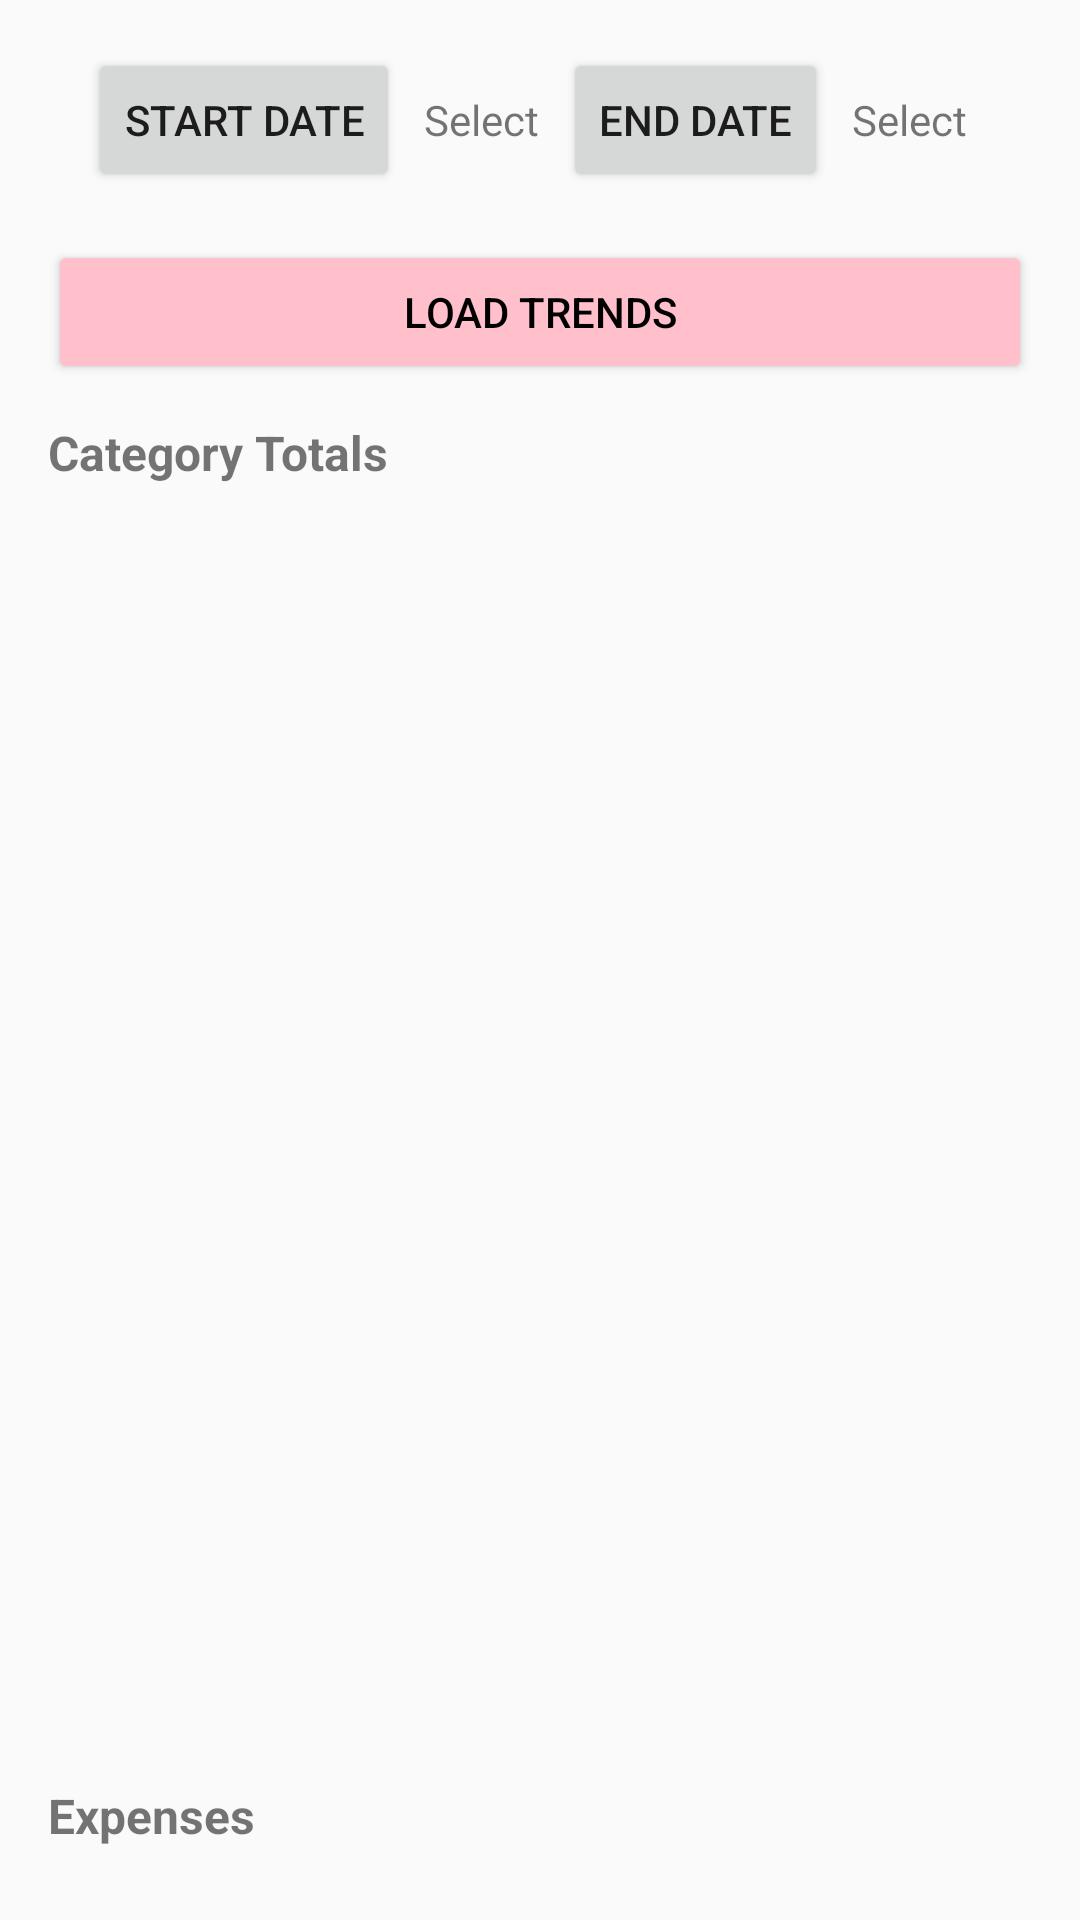

Reconstruct the res/layout file that produces this screen, plus the resources it refers to.
<!-- AndroidManifest.xml: application theme Theme.Purrse -->
<!-- res/layout/activity_trends.xml -->
<?xml version="1.0" encoding="utf-8"?>
<LinearLayout xmlns:android="http://schemas.android.com/apk/res/android"
    xmlns:app="http://schemas.android.com/apk/res-auto"
    android:id="@+id/trendsLayout"
    android:layout_width="match_parent"
    android:layout_height="match_parent"
    android:orientation="vertical"
    android:padding="16dp">

    

    <LinearLayout
        android:layout_width="match_parent"
        android:layout_height="wrap_content"
        android:gravity="center"
        android:orientation="horizontal"
        android:paddingBottom="16dp">

        <Button
            android:id="@+id/startDateBtn"
            android:layout_width="wrap_content"
            android:layout_height="wrap_content"
            android:text="Start Date" />

        <TextView
            android:id="@+id/startDateText"
            android:layout_width="wrap_content"
            android:layout_height="wrap_content"
            android:layout_marginHorizontal="8dp"
            android:text="Select" />

        <Button
            android:id="@+id/endDateBtn"
            android:layout_width="wrap_content"
            android:layout_height="wrap_content"
            android:text="End Date" />

        <TextView
            android:id="@+id/endDateText"
            android:layout_width="wrap_content"
            android:layout_height="wrap_content"
            android:layout_marginHorizontal="8dp"
            android:text="Select" />
    </LinearLayout>

    <Button
        android:id="@+id/loadTrendsBtn"
        android:layout_width="match_parent"
        android:layout_height="wrap_content"
        android:text="Load Trends"
        android:backgroundTint="#FFC0CB"
        android:textColor="#000000"
        android:layout_marginBottom="12dp" />

    
    <TextView
        android:id="@+id/categoryTotalsTitle"
        android:layout_width="match_parent"
        android:layout_height="wrap_content"
        android:text="Category Totals"
        android:textStyle="bold"
        android:textSize="16sp"
        android:layout_marginBottom="8dp" />

    
    <androidx.recyclerview.widget.RecyclerView
        android:id="@+id/rvExpenses"
        android:layout_width="match_parent"
        android:layout_height="0dp"
        android:layout_weight="1"
        android:contentDescription="List of expenses" />

    <TextView
        android:id="@+id/expenseListTitle"
        android:layout_width="match_parent"
        android:layout_height="wrap_content"
        android:text="Expenses"
        android:textStyle="bold"
        android:textSize="16sp"
        android:layout_marginTop="16dp"
        android:layout_marginBottom="8dp" />

    <androidx.recyclerview.widget.RecyclerView
        android:id="@+id/rvCategoryTotals"
        android:layout_width="match_parent"
        android:layout_height="wrap_content"
        android:contentDescription="Category totals list" />

</LinearLayout>
<!-- resources referenced by this layout -->
<resources>
  <style name="Theme.Purrse" parent="Base.Theme.Purrse" />
  <style name="Base.Theme.Purrse" parent="Theme.AppCompat.DayNight.NoActionBar">
          
          
          <item name="buttonStyle">@style/NoButtonTint</item>
      </style>
  <style name="NoButtonTint" parent="Widget.AppCompat.Button">
          <item name="backgroundTint">@null</item>
      </style>
</resources>
